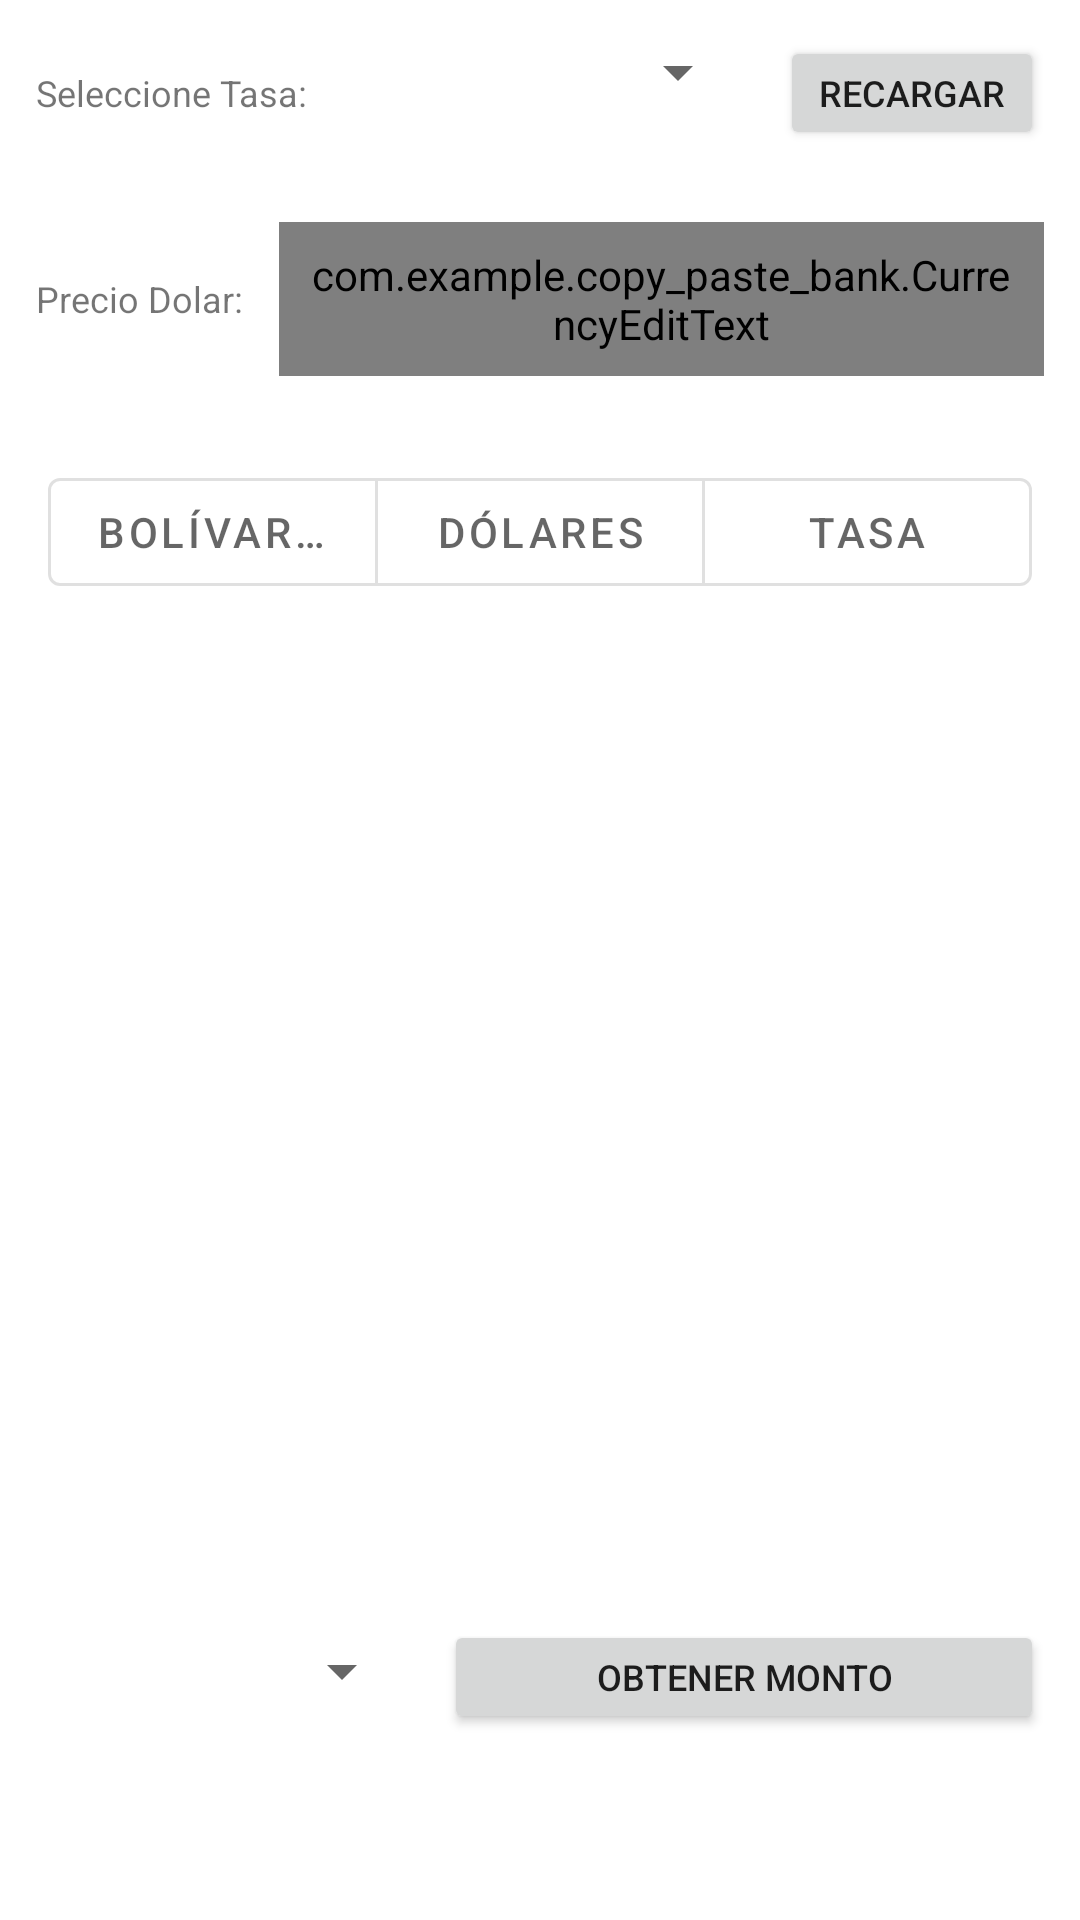

The Android layout XML behind this screen, and the referenced resources:
<!-- AndroidManifest.xml: application theme Theme.RegistroCuentas -->
<!-- res/layout/activity_calc.xml -->
<?xml version="1.0" encoding="utf-8"?>
<LinearLayout xmlns:android="http://schemas.android.com/apk/res/android"
    xmlns:app="http://schemas.android.com/apk/res-auto"
    android:id="@+id/main"
    android:layout_width="match_parent"
    android:layout_height="match_parent"
    xmlns:tools="http://schemas.android.com/tools"
    android:orientation="vertical">



    
    <LinearLayout
        android:layout_width="match_parent"
        android:layout_height="wrap_content"
        android:orientation="horizontal"
        android:padding="12dp">

        <TextView
            android:id="@+id/textV1"
            android:layout_width="wrap_content"
            android:layout_height="wrap_content"
            android:layout_gravity="center_vertical"
            android:text="Seleccione Tasa:"
            android:textSize="@dimen/inner_text_1" />

        <Spinner
            android:id="@+id/spin1"
            android:layout_width="0dp"
            android:layout_height="wrap_content"
            android:layout_weight="1"
            android:layout_marginStart="12dp" />

        <Button
            android:id="@+id/butt1"
            android:layout_width="wrap_content"
            android:layout_height="@dimen/button_h1"
            android:layout_marginStart="10dp"
            android:text="Recargar"
            android:textSize="@dimen/inner_text_1" />
    </LinearLayout>

    
    <LinearLayout
        android:layout_width="match_parent"
        android:layout_height="wrap_content"
        android:orientation="horizontal"
        android:padding="12dp">

        <TextView
            android:id="@+id/textV2"
            android:layout_width="wrap_content"
            android:layout_height="wrap_content"
            android:layout_gravity="center_vertical"
            android:text="Precio Dolar:"
            android:textSize="@dimen/inner_text_1" />

        <com.example.copy_paste_bank.CurrencyEditText
            android:id="@+id/input1"
            android:layout_width="0dp"
            android:layout_height="wrap_content"
            android:layout_weight="1"
            android:layout_marginStart="12dp"
            android:ems="10"
            android:imeOptions="actionDone"
            android:maxLength="20"
            android:padding="8dp"
            android:textSize="@dimen/inner_text_2"
            app:currencySymbol="Bs"
            app:currencySymbolSuffix="true"
            app:localeTag="ES"
            app:maxNumberOfDecimalDigits="2" />
    </LinearLayout>

    
    <com.google.android.material.button.MaterialButtonToggleGroup
        android:id="@+id/toggleGroup"
        android:layout_width="match_parent"
        android:layout_height="wrap_content"
        android:layout_margin="12dp"
        android:padding="4dp"
        app:selectionRequired="true"
        app:singleSelection="true">

        <com.google.android.material.button.MaterialButton
            android:id="@+id/btn_bolivares"
            style="?attr/materialButtonOutlinedStyle"
            android:layout_width="0dp"
            android:layout_height="wrap_content"
            android:layout_weight="1"
            android:text="Bolívares" />

        <com.google.android.material.button.MaterialButton
            android:id="@+id/btn_dolares"
            style="?attr/materialButtonOutlinedStyle"
            android:layout_width="0dp"
            android:layout_height="wrap_content"
            android:layout_weight="1"
            android:text="Dólares" />

        <com.google.android.material.button.MaterialButton
            android:id="@+id/btn_tasa"
            style="?attr/materialButtonOutlinedStyle"
            android:layout_width="0dp"
            android:layout_height="wrap_content"
            android:layout_weight="1"
            android:text="Tasa" />
    </com.google.android.material.button.MaterialButtonToggleGroup>

    
    <FrameLayout
        android:id="@+id/content_container"
        android:layout_width="match_parent"
        android:layout_height="0dp"
        android:layout_weight="1" />


    <LinearLayout
        android:layout_width="match_parent"
        android:layout_height="wrap_content"
        android:orientation="horizontal"
        android:padding="12dp">
        <Spinner
            android:id="@+id/spin2"
            android:layout_width="0dp"
            android:layout_height="wrap_content"
            android:layout_weight="1"
            android:layout_marginTop="5dp"
            android:layout_marginStart="12dp" />
        <Button
            android:id="@+id/butt2"
            android:layout_width="wrap_content"
            android:layout_height="@dimen/button_h1"
            android:layout_gravity="center_horizontal"
            android:layout_marginBottom="50dp"
            android:layout_marginStart="10dp"

            android:minWidth="200dp"

            android:focusableInTouchMode="false"
            android:padding="1dp"
            android:text="Obtener Monto"
            android:textSize="@dimen/inner_text_1"
            tools:ignore="SpUsage" />
    </LinearLayout>


</LinearLayout>
<!-- resources referenced by this layout -->
<resources>
  <dimen name="button_h1">38dp</dimen>
  <dimen name="inner_text_1">12sp</dimen>
  <dimen name="inner_text_2">16sp</dimen>
  <style name="Theme.RegistroCuentas" parent="Theme.MaterialComponents.DayNight.DarkActionBar">
          
          <item name="colorPrimary">@color/purple_500</item>
          <item name="colorPrimaryVariant">@color/purple_700</item>
          <item name="colorOnPrimary">@color/white</item>
          
          <item name="colorSecondary">@color/teal_200</item>
          <item name="colorSecondaryVariant">@color/teal_700</item>
          <item name="colorOnSecondary">@color/black</item>
          
          <item name="android:statusBarColor">?attr/colorPrimaryVariant</item>
          
      </style>
  <color name="purple_500">#0A97B0</color>
  <color name="purple_700">#0A5EB0</color>
  <color name="white">#FFFFFFFF</color>
  <color name="teal_200">#FF03DAC5</color>
  <color name="teal_700">#FF018786</color>
  <color name="black">#FF000000</color>
</resources>
